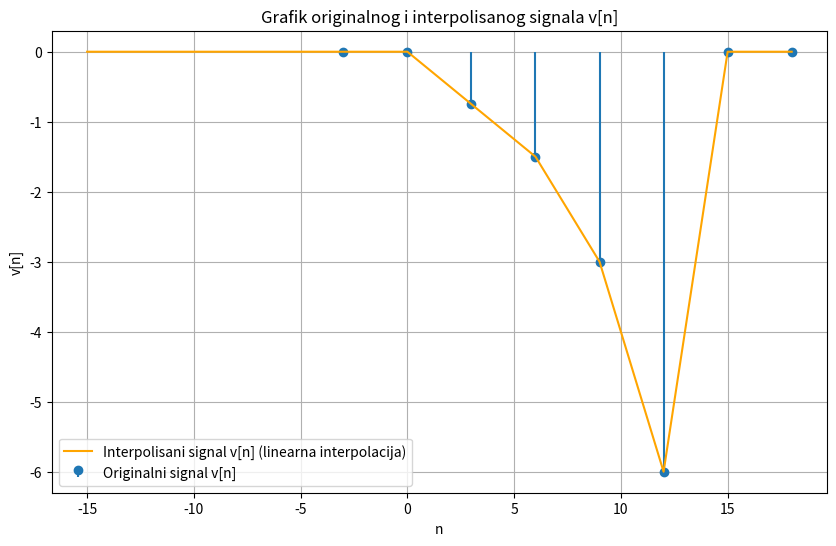

Write Python code to recreate this figure.
import numpy as np
import matplotlib.pyplot as plt
from scipy.interpolate import interp1d

# Definišemo diskretnu Heavisideovu funkciju
def u(n):
    return np.where(n >= 0, 1, 0)

# Definicija funkcije w[n]
def w(n):
    return np.power(2.0, -n) * (u(n + 1) - u(n - 3))

# Definicija funkcije v[n]
def v(n):
    valid_n = n % 3 == 0  # Samo vrednosti n koje su deljive sa 3
    v_n = np.zeros_like(n, dtype=float)  # Inicijalizujemo v_n kao nulu
    v_n[valid_n] = -3 * w(3 - n[valid_n] / 3)
    return v_n

# Definišemo opseg za n
n = np.arange(-3, 20)

# Računamo v[n]
v_n = v(n)

# Selektujemo samo tačke koje su deljive sa 3
valid_n = n[n % 3 == 0]
valid_v_n = v_n[n % 3 == 0]

# Kreiramo interpolator (linearna interpolacija)
interpolator = interp1d(valid_n, valid_v_n, kind='linear', fill_value="extrapolate")

# Kreiramo novi niz n za interpolaciju (sve vrednosti između -15 i 20, sa manjim korakom)
n_interp = np.arange(-15, 20, 3)  # Samo tačke deljive sa 3

# Računamo interpolisane vrednosti
v_interp = interpolator(n_interp)

# Crtamo originalni signal i interpolisane vrednosti
plt.figure(figsize=(10, 6))

# Originalni diskretni signal (tačke gde je signal definisan)
plt.stem(valid_n, valid_v_n, label='Originalni signal v[n]', basefmt=" ")

# Interpolisani signal
plt.plot(n_interp, v_interp, label='Interpolisani signal v[n] (linearna interpolacija)', color='orange')

# Podešavanje izgleda grafa
plt.xlabel('n')
plt.ylabel('v[n]')
plt.title('Grafik originalnog i interpolisanog signala v[n]')
plt.legend()
plt.grid(True)
plt.show()
